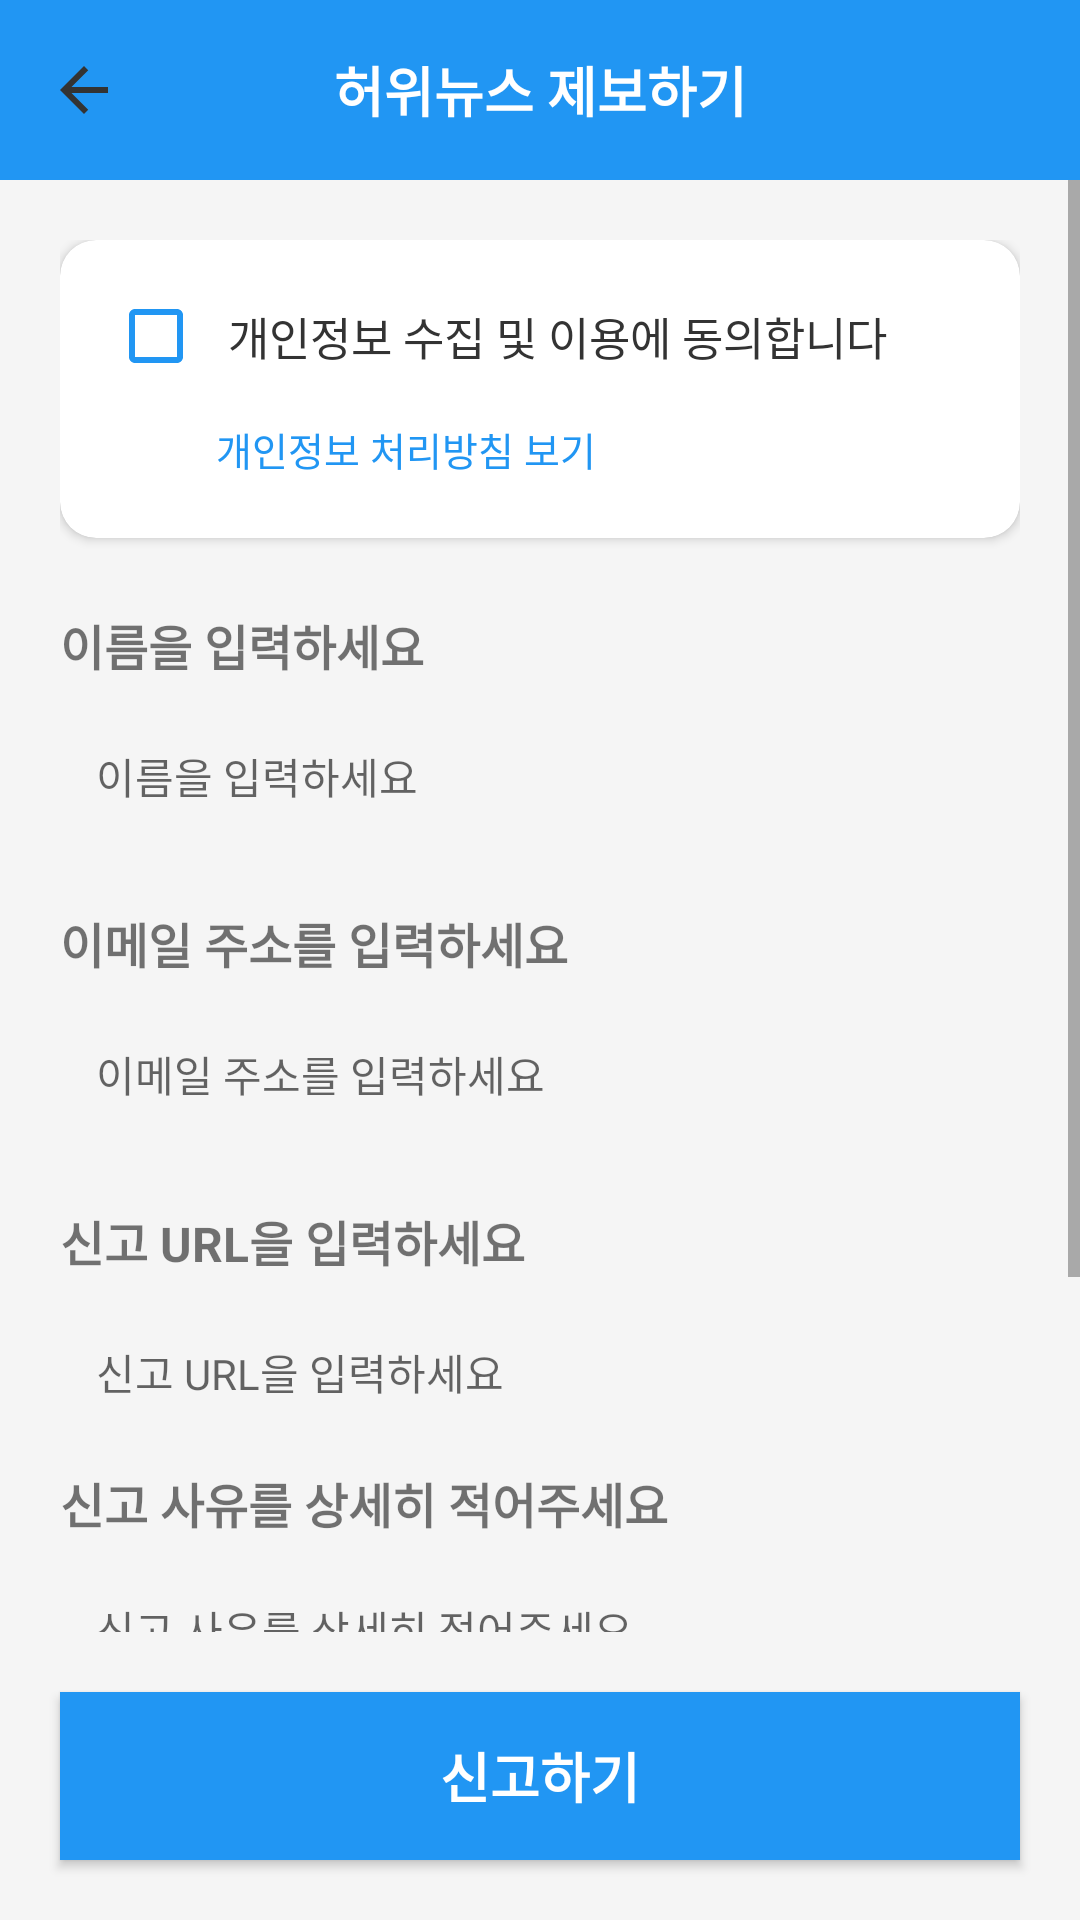

This screen was rendered from an Android layout file. Write that file and the resources it references.
<!-- AndroidManifest.xml: activity theme Theme.AppCompat.Light.NoActionBar -->
<!-- res/layout/activity_report_form.xml -->
<?xml version="1.0" encoding="utf-8"?>
<LinearLayout xmlns:android="http://schemas.android.com/apk/res/android"
    xmlns:app="http://schemas.android.com/apk/res-auto"
    android:layout_width="match_parent"
    android:layout_height="match_parent"
    android:orientation="vertical"
    android:background="#F5F5F5">

    
    <LinearLayout
        android:layout_width="match_parent"
        android:layout_height="60dp"
        android:background="#2196F3"
        android:orientation="horizontal"
        android:gravity="center_vertical"
        android:paddingStart="16dp"
        android:paddingEnd="16dp">

        <ImageView
            android:id="@+id/btnBack"
            android:layout_width="24dp"
            android:layout_height="24dp"
            android:src="@drawable/ic_arrow_back"
            android:background="?android:attr/selectableItemBackgroundBorderless"
            android:clickable="true"
            android:focusable="true" />

        <TextView
            android:layout_width="0dp"
            android:layout_height="wrap_content"
            android:layout_weight="1"
            android:text="허위뉴스 제보하기"
            android:textSize="18sp"
            android:textStyle="bold"
            android:textColor="#FFFFFF"
            android:gravity="center" />

        <View
            android:layout_width="24dp"
            android:layout_height="24dp" />

    </LinearLayout>

    <ScrollView
        android:layout_width="match_parent"
        android:layout_height="0dp"
        android:layout_weight="1"
        android:fillViewport="true">

        <LinearLayout
            android:layout_width="match_parent"
            android:layout_height="wrap_content"
            android:orientation="vertical"
            android:padding="20dp">

            
            <androidx.cardview.widget.CardView
                android:layout_width="match_parent"
                android:layout_height="wrap_content"
                android:layout_marginBottom="24dp"
                app:cardCornerRadius="12dp"
                app:cardElevation="2dp"
                app:cardBackgroundColor="#FFFFFF">
                
                <LinearLayout
                    android:layout_width="match_parent"
                    android:layout_height="wrap_content"
                    android:orientation="vertical"
                    android:padding="16dp">

                    <LinearLayout
                        android:layout_width="match_parent"
                        android:layout_height="wrap_content"
                        android:orientation="horizontal"
                        android:gravity="center_vertical">

                        <CheckBox
                            android:id="@+id/cbAgree"
                            android:layout_width="wrap_content"
                            android:layout_height="wrap_content"
                            android:checked="false"
                            android:buttonTint="#2196F3" />

                        <TextView
                            android:layout_width="0dp"
                            android:layout_height="wrap_content"
                            android:layout_weight="1"
                            android:text="개인정보 수집 및 이용에 동의합니다"
                            android:textSize="15sp"
                            android:textColor="#333333"
                            android:layout_marginStart="8dp" />

                    </LinearLayout>
                    
                    <TextView
                        android:id="@+id/btnViewPolicy"
                        android:layout_width="wrap_content"
                        android:layout_height="wrap_content"
                        android:text="개인정보 처리방침 보기"
                        android:textSize="13sp"
                        android:textColor="#2196F3"
                        android:layout_marginTop="8dp"
                        android:layout_marginStart="32dp"
                        android:padding="4dp"
                        android:background="?android:attr/selectableItemBackground"
                        android:clickable="true"
                        android:focusable="true" />

                </LinearLayout>
                
            </androidx.cardview.widget.CardView>

            
            <TextView
                android:layout_width="wrap_content"
                android:layout_height="wrap_content"
                android:text="이름을 입력하세요"
                android:textSize="16sp"
                android:textStyle="bold"
                android:layout_marginBottom="8dp" />

            <EditText
                android:id="@+id/etName"
                android:layout_width="match_parent"
                android:layout_height="48dp"
                android:background="@drawable/edittext_background"
                android:hint="이름을 입력하세요"
                android:textSize="14sp"
                android:paddingStart="12dp"
                android:paddingEnd="12dp"
                android:layout_marginBottom="20dp" />

            
            <TextView
                android:layout_width="wrap_content"
                android:layout_height="wrap_content"
                android:text="이메일 주소를 입력하세요"
                android:textSize="16sp"
                android:textStyle="bold"
                android:layout_marginBottom="8dp" />

            <EditText
                android:id="@+id/etEmail"
                android:layout_width="match_parent"
                android:layout_height="48dp"
                android:background="@drawable/edittext_background"
                android:hint="이메일 주소를 입력하세요"
                android:textSize="14sp"
                android:paddingStart="12dp"
                android:paddingEnd="12dp"
                android:inputType="textEmailAddress"
                android:layout_marginBottom="20dp" />

            
            <TextView
                android:id="@+id/tvUrlLabel"
                android:layout_width="wrap_content"
                android:layout_height="wrap_content"
                android:text="신고 URL을 입력하세요"
                android:textSize="16sp"
                android:textStyle="bold"
                android:layout_marginBottom="8dp" />

            <EditText
                android:id="@+id/etReportUrl"
                android:layout_width="match_parent"
                android:layout_height="48dp"
                android:background="@drawable/edittext_background"
                android:hint="신고 URL을 입력하세요"
                android:textSize="14sp"
                android:paddingStart="12dp"
                android:paddingEnd="12dp"
                android:layout_marginBottom="8dp" />

            
            <LinearLayout
                android:id="@+id/imageContainer"
                android:layout_width="match_parent"
                android:layout_height="wrap_content"
                android:orientation="vertical"
                android:visibility="gone"
                android:layout_marginBottom="20dp">

                <TextView
                    android:layout_width="wrap_content"
                    android:layout_height="wrap_content"
                    android:text="신고 이미지"
                    android:textSize="16sp"
                    android:textStyle="bold"
                    android:layout_marginBottom="8dp" />

                <ImageView
                    android:id="@+id/ivReportImage"
                    android:layout_width="match_parent"
                    android:layout_height="200dp"
                    android:background="@drawable/edittext_background"
                    android:scaleType="centerCrop"
                    android:layout_marginBottom="8dp" />

            </LinearLayout>

            
            <TextView
                android:layout_width="wrap_content"
                android:layout_height="wrap_content"
                android:text="신고 사유를 상세히 적어주세요"
                android:textSize="16sp"
                android:textStyle="bold"
                android:layout_marginBottom="8dp" />

            <EditText
                android:id="@+id/etReason"
                android:layout_width="match_parent"
                android:layout_height="120dp"
                android:background="@drawable/edittext_background"
                android:hint="신고 사유를 상세히 적어주세요"
                android:textSize="14sp"
                android:paddingStart="12dp"
                android:paddingEnd="12dp"
                android:paddingTop="12dp"
                android:gravity="top"
                android:inputType="textMultiLine"
                android:lines="5"
                android:layout_marginBottom="40dp" />

        </LinearLayout>

    </ScrollView>

    
    <Button
        android:id="@+id/btnSubmitReport"
        android:layout_width="match_parent"
        android:layout_height="56dp"
        android:text="신고하기"
        android:textSize="18sp"
        android:textStyle="bold"
        android:textColor="#FFFFFF"
        android:background="#2196F3"
        android:layout_margin="20dp" />

</LinearLayout>
<!-- resources referenced by this layout -->
<resources>
  <!-- drawable ic_arrow_back (drawable) -->
  <vector xmlns:android="http://schemas.android.com/apk/res/android"
      android:width="24dp"
      android:height="24dp"
      android:viewportWidth="24"
      android:viewportHeight="24"
      android:tint="#333333">
    <path
        android:fillColor="@android:color/white"
        android:pathData="M20,11H7.83l5.59,-5.59L12,4l-8,8 8,8 1.41,-1.41L7.83,13H20v-2z"/>
  </vector>
</resources>
